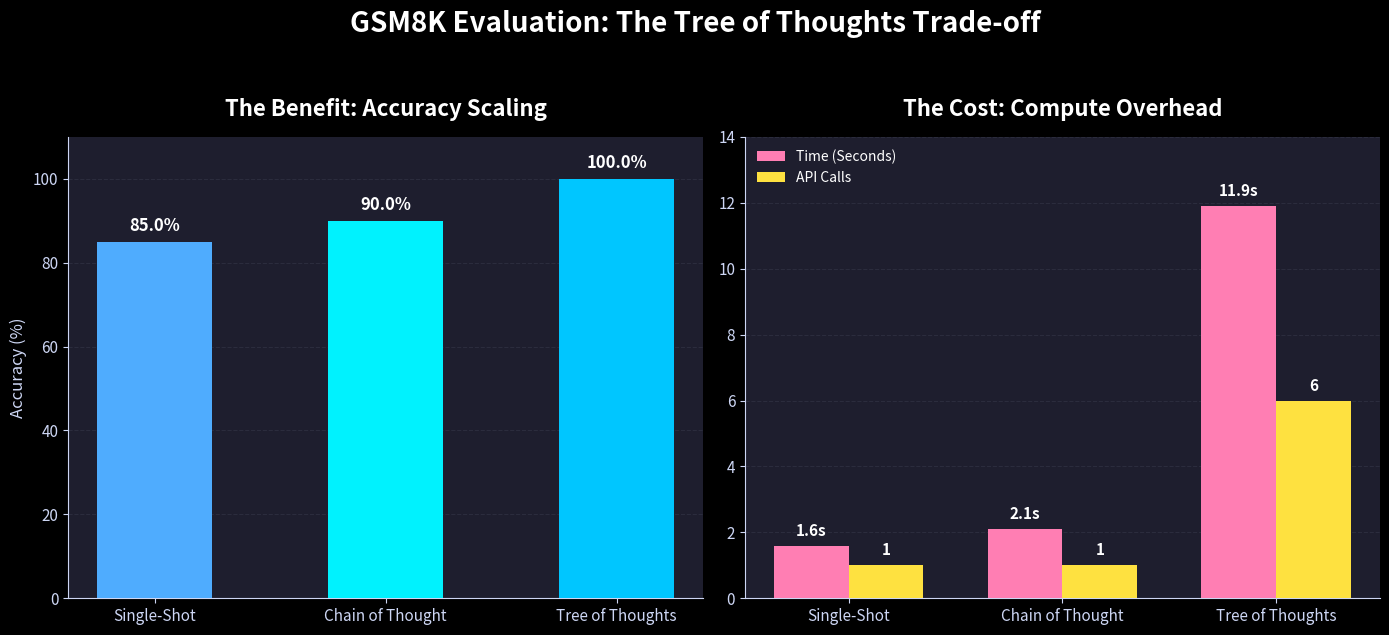

The script that saved this image:
import matplotlib.pyplot as plt
import numpy as np

def create_tradeoff_plot():
    # Setup styling
    plt.style.use('dark_background')
    fig, (ax1, ax2) = plt.subplots(1, 2, figsize=(14, 6))
    fig.patch.set_facecolor('#1e1e2e')
    
    # Common Data
    methods = ['Single-Shot', 'Chain of Thought', 'Tree of Thoughts']
    
    # ---------------------------------------------------------
    # LEFT PLOT: Accuracy Scaling (The Benefit)
    # ---------------------------------------------------------
    ax1.set_facecolor('#1e1e2e')
    accuracy = [85.0, 90.0, 100.0]
    acc_colors = ['#4facfe', '#00f2fe', '#00c6ff']
    
    bars1 = ax1.bar(methods, accuracy, color=acc_colors, width=0.5, zorder=3)
    
    ax1.spines['top'].set_visible(False)
    ax1.spines['right'].set_visible(False)
    ax1.spines['left'].set_color('#cdd6f4')
    ax1.spines['bottom'].set_color('#cdd6f4')
    ax1.tick_params(colors='#cdd6f4', labelsize=11)
    ax1.set_ylim(0, 110)
    ax1.yaxis.grid(True, color='#313244', linestyle='dashed', alpha=0.7, zorder=0)
    ax1.set_axisbelow(True)
    
    for bar in bars1:
        height = bar.get_height()
        ax1.annotate(f'{height:.1f}%',
                    xy=(bar.get_x() + bar.get_width() / 2, height),
                    xytext=(0, 5), textcoords="offset points",
                    ha='center', va='bottom', fontsize=12, fontweight='bold', color='white')
                    
    ax1.set_title('The Benefit: Accuracy Scaling', fontsize=16, fontweight='bold', color='white', pad=15)
    ax1.set_ylabel('Accuracy (%)', fontsize=12, color='#cdd6f4')

    # ---------------------------------------------------------
    # RIGHT PLOT: Compute Cost (The Trade-off)
    # ---------------------------------------------------------
    ax2.set_facecolor('#1e1e2e')
    times = [1.6, 2.1, 11.9]
    calls = [1, 1, 6]
    
    x = np.arange(len(methods))
    width = 0.35
    
    bar_times = ax2.bar(x - width/2, times, width, label='Time (Seconds)', color='#ff7eb3', zorder=3)
    bar_calls = ax2.bar(x + width/2, calls, width, label='API Calls', color='#fee140', zorder=3)
    
    ax2.spines['top'].set_visible(False)
    ax2.spines['right'].set_visible(False)
    ax2.spines['left'].set_color('#cdd6f4')
    ax2.spines['bottom'].set_color('#cdd6f4')
    ax2.tick_params(colors='#cdd6f4', labelsize=11)
    ax2.set_xticks(x)
    ax2.set_xticklabels(methods)
    ax2.set_ylim(0, 14)
    ax2.yaxis.grid(True, color='#313244', linestyle='dashed', alpha=0.7, zorder=0)
    ax2.set_axisbelow(True)
    
    for bar in bar_times:
        height = bar.get_height()
        ax2.annotate(f'{height}s', xy=(bar.get_x() + bar.get_width() / 2, height),
                    xytext=(0, 5), textcoords="offset points",
                    ha='center', va='bottom', fontsize=11, fontweight='bold', color='white')
                    
    for bar in bar_calls:
        height = bar.get_height()
        ax2.annotate(f'{height}', xy=(bar.get_x() + bar.get_width() / 2, height),
                    xytext=(0, 5), textcoords="offset points",
                    ha='center', va='bottom', fontsize=11, fontweight='bold', color='white')
                    
    ax2.set_title('The Cost: Compute Overhead', fontsize=16, fontweight='bold', color='white', pad=15)
    ax2.legend(loc='upper left', frameon=False, labelcolor='white')

    # Add a main title for the whole figure
    plt.suptitle('GSM8K Evaluation: The Tree of Thoughts Trade-off', 
                 fontsize=20, fontweight='bold', color='white', y=1.05)
                 
    plt.tight_layout()
    
    output_filename = 'gsm8k_tradeoff_plot.png'
    plt.savefig(output_filename, dpi=300, bbox_inches='tight', facecolor=fig.get_facecolor())
    print(f"Plot saved to: {output_filename}")

if __name__ == '__main__':
    create_tradeoff_plot()
